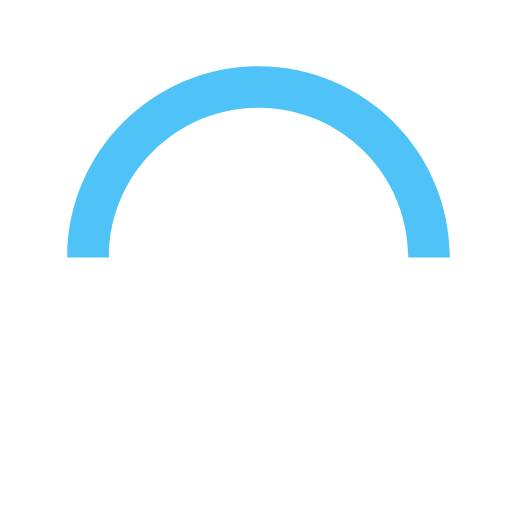
t = 0.00 s
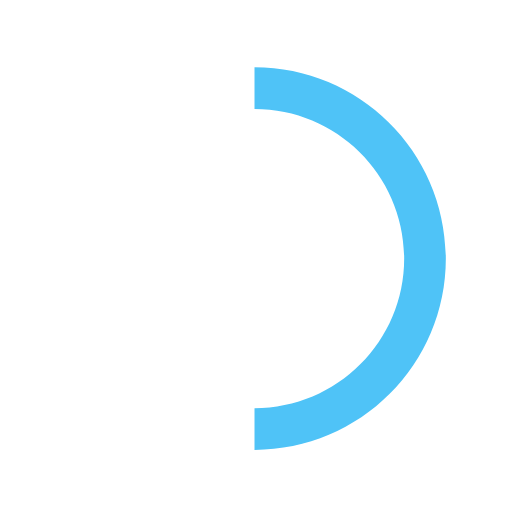
t = 0.15 s
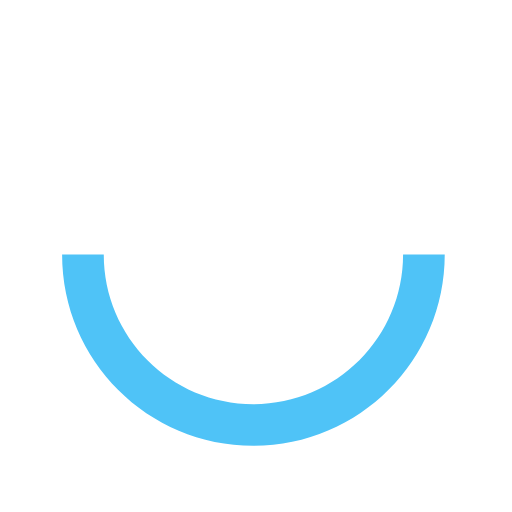
t = 0.30 s
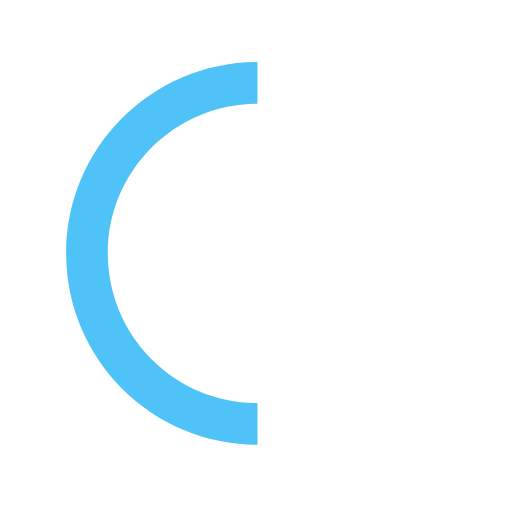
t = 0.45 s

The animated SVG that drew these frames (rendered in a browser with its animation timeline set to each time). Animation: 1 SMIL element (animateTransform=1); one cycle of 0.60 s, repeats indefinitely.

<svg version="1.1" 
	xmlns="http://www.w3.org/2000/svg" 
	xmlns:xlink="http://www.w3.org/1999/xlink" x="0px" y="0px" width="40px" height="40px" viewBox="0 0 50 50" style="enable-background:new 0 0 50 50;" xml:space="preserve">
	<path fill="#4FC3F7" d="M43.935,25.145c0-10.318-8.364-18.683-18.683-18.683c-10.318,0-18.683,8.365-18.683,18.683h4.068c0-8.071,6.543-14.615,14.615-14.615c8.072,0,14.615,6.543,14.615,14.615H43.935z">
		<animateTransform attributeType="xml" attributeName="transform" type="rotate" from="0 25 25" to="360 25 25" dur="0.6s" repeatCount="indefinite"/>
	</path>
</svg>